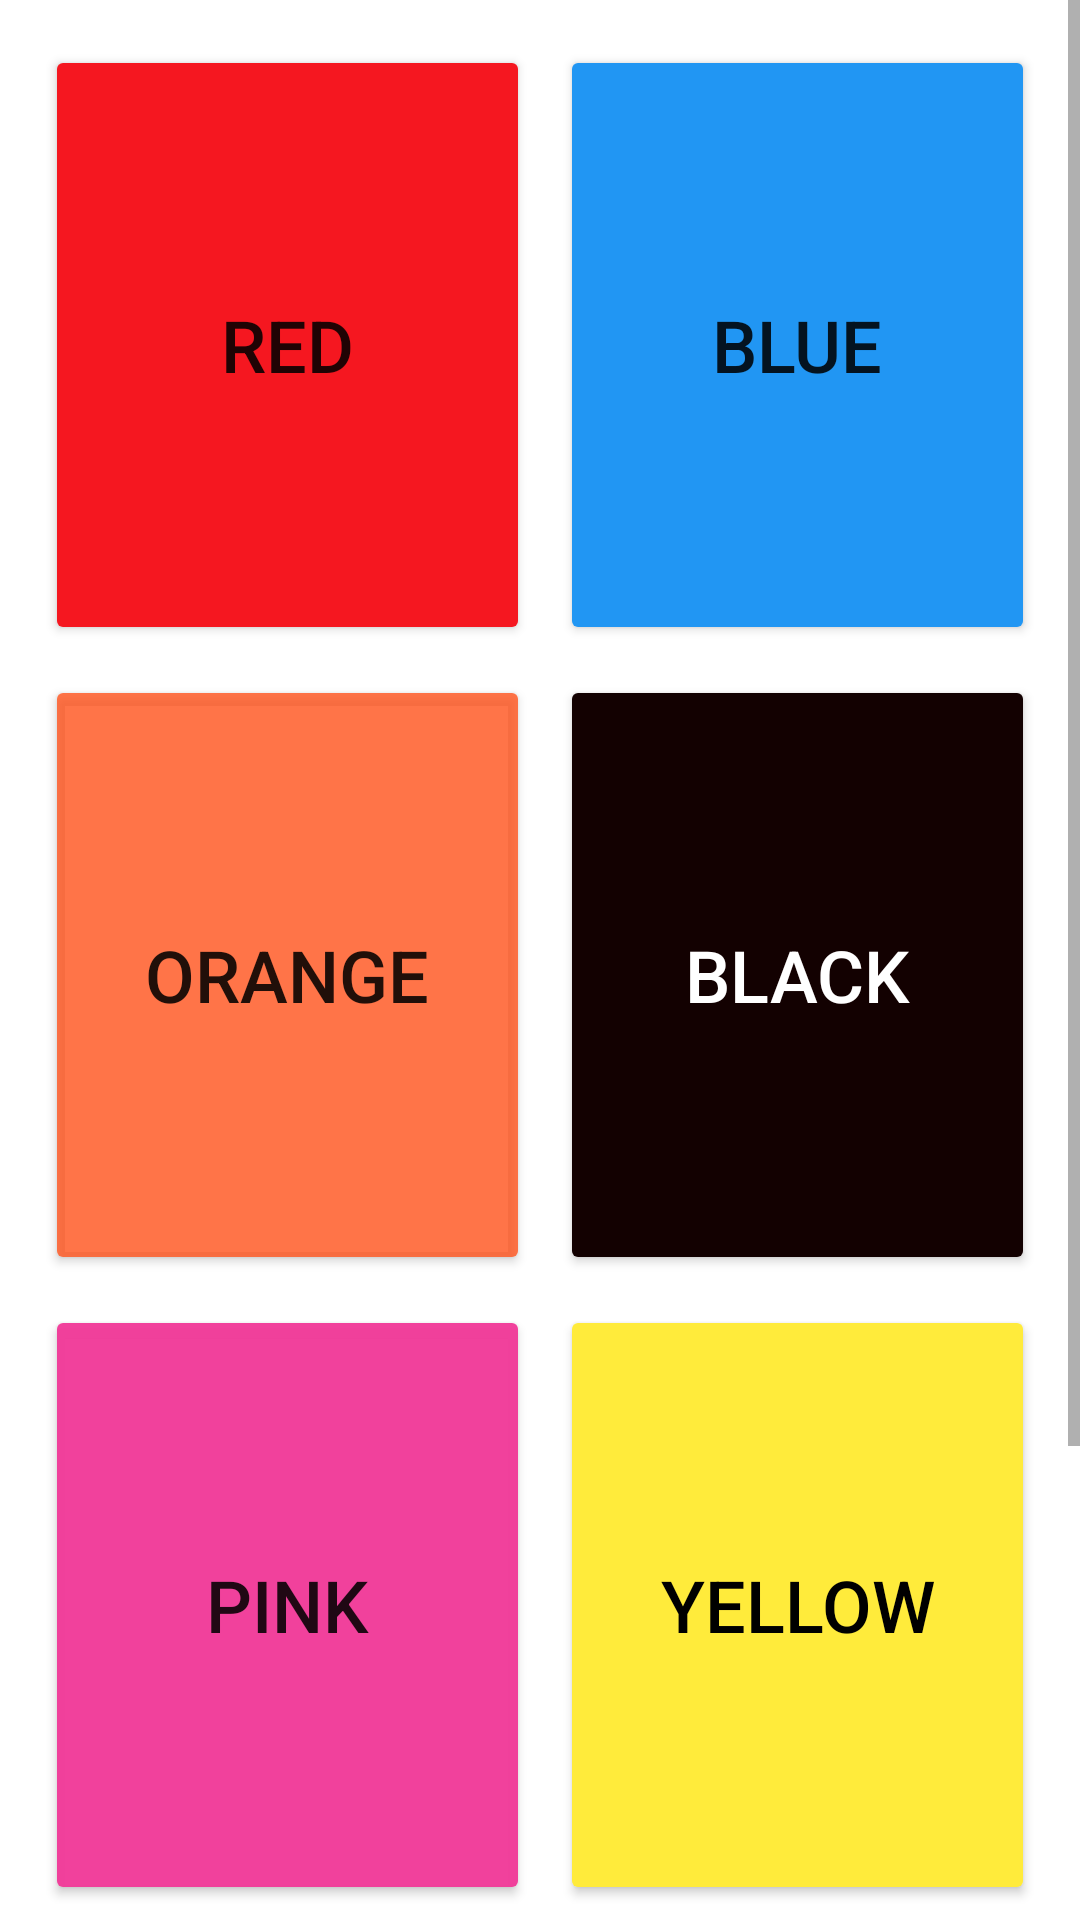

Here is an Android app screen rendered from its layout file. Give the layout XML and the strings, colors and styles it references.
<!-- AndroidManifest.xml: application theme Theme.ToddlersLearningApp -->
<!-- res/layout/activity_colors.xml -->
<?xml version="1.0" encoding="utf-8"?>
<ScrollView xmlns:android="http://schemas.android.com/apk/res/android"
    xmlns:app="http://schemas.android.com/apk/res-auto"
    xmlns:tools="http://schemas.android.com/tools"
    android:layout_width="match_parent"
    android:layout_height="match_parent"

    tools:context=".Colors">

    <GridLayout
        android:layout_width="match_parent"
        android:layout_height="match_parent"
        android:layout_margin="10sp"
        android:columnCount="2"
        android:rowCount="5">







        <Button
            android:id="@+id/red"
            android:layout_columnWeight="1"
            android:layout_height="200sp"
            android:layout_margin="5sp"
            android:onClick="playSound"
            android:backgroundTint="@color/ChiliPepper"
            android:text="RED"

            android:textSize="24sp"
            app:shapeAppearanceOverlay="@style/button"
            />
        <Button
            android:id="@+id/blue"
            android:layout_columnWeight="1"
            android:layout_height="200sp"
            android:layout_margin="5sp"
            android:onClick="playSound"
            android:backgroundTint="#2196F3"
            android:text="BLUE"
            android:textSize="24sp"
            app:shapeAppearanceOverlay="@style/button"/>

        <Button
            android:id="@+id/orange"
            android:layout_height="200sp"
            android:layout_columnWeight="1"
            android:layout_margin="5sp"
            android:backgroundTint="#D3FF5722"
            android:text="ORANGE"
            android:onClick="playSound"
            android:textSize="24sp"
            app:shapeAppearanceOverlay="@style/button" />

        <Button
            android:id="@+id/black"
            android:layout_height="200sp"
            android:layout_columnWeight="1"
            android:layout_margin="5sp"
            android:onClick="playSound"
            android:backgroundTint="#130101"
            android:text="BLACK"
            android:textColor="@color/white"

            android:textSize="24sp"
            app:shapeAppearanceOverlay="@style/button" />
        <Button
            android:id="@+id/pink"
            android:layout_columnWeight="1"
            android:layout_height="200sp"
            android:layout_margin="5sp"
            android:backgroundTint="#F7F13B99"
            android:text="PINK"
            android:onClick="playSound"
            android:textSize="24sp"
            app:shapeAppearanceOverlay="@style/button"/>
        <Button
            android:id="@+id/Yellow"
            android:layout_columnWeight="1"
            android:layout_height="200sp"
            android:layout_margin="5sp"
            android:backgroundTint="#FFEB3B"
            android:text="Yellow"
            android:textSize="24sp"
            android:textColor="@color/black"
            android:onClick="playSound"
            app:shapeAppearanceOverlay="@style/button"/>
        <Button
            android:id="@+id/green"
            android:layout_columnWeight="1"
            android:layout_height="200sp"
            android:layout_margin="5sp"
            android:onClick="playSound"
            android:backgroundTint="#0CE315"
            android:text="GREEN"
            android:textSize="24sp"
            android:textColor="@color/black"
            app:shapeAppearanceOverlay="@style/button"/>
        <Button
            android:id="@+id/brown"
            android:layout_columnWeight="1"
            android:layout_height="200sp"
            android:layout_margin="5sp"
            android:backgroundTint="#5E2E1F"
            android:text="BROWN"
            android:onClick="playSound"
            android:textSize="24sp"
            app:shapeAppearanceOverlay="@style/button"/>


    </GridLayout>

</ScrollView>
<!-- resources referenced by this layout -->
<resources>
  <color name="ChiliPepper"> #F51720</color>
  <color name="black">#FF000000</color>
  <color name="white">#FFFFFFFF</color>
  <style name="button">
          <item name="cornerSize">50%</item>
          <item name="cornerFamily">cut</item>
      </style>
  <style name="Theme.ToddlersLearningApp" parent="Theme.MaterialComponents.DayNight.DarkActionBar">
          
          <item name="colorPrimary">@color/purple_500</item>
          <item name="colorPrimaryVariant">@color/purple_700</item>
          <item name="colorOnPrimary">@color/white</item>
          
          <item name="colorSecondary">@color/teal_200</item>
          <item name="colorSecondaryVariant">@color/teal_700</item>
          <item name="colorOnSecondary">@color/black</item>
          
          <item name="android:statusBarColor" tools:targetApi="l">?attr/colorPrimaryVariant</item>
          
      </style>
  <color name="purple_500">#FF6200EE</color>
  <color name="purple_700">#FF3700B3</color>
  <color name="teal_200">#FF03DAC5</color>
  <color name="teal_700">#FF018786</color>
</resources>
